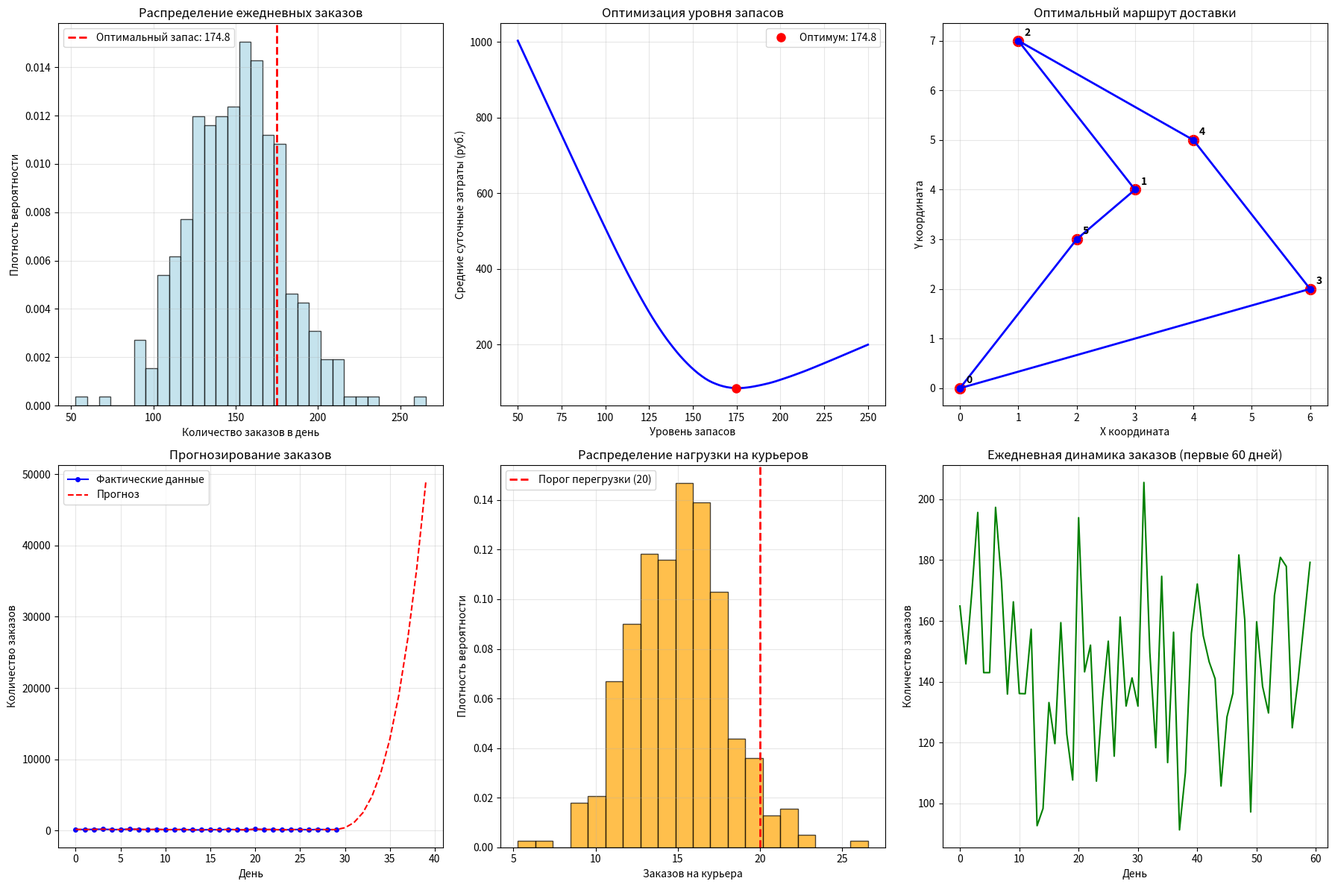

Source code (Python):
import numpy as np
import matplotlib.pyplot as plt
from scipy import optimize, stats, spatial, interpolate
import warnings

warnings.filterwarnings('ignore')

print("Оптимизация доставки и статистический анализ с SciPy")
print("=" * 65)

# 1. СТАТИСТИЧЕСКИЙ АНАЛИЗ ДАННЫХ О ЗАКАЗАХ (модуль stats)
print("\n1. СТАТИСТИЧЕСКИЙ АНАЛИЗ ЗАКАЗОВ")
print("-" * 45)

# Генерируем данные о ежедневных заказах
np.random.seed(42)
daily_orders = np.random.normal(150, 30, 365)  # 365 дней
daily_orders = np.maximum(daily_orders, 50)  # Минимум 50 заказов

print(f"Общее количество заказов за год: {np.sum(daily_orders):.0f}")
print(f"Среднее заказов в день: {np.mean(daily_orders):.1f}")
print(f"Медиана заказов: {np.median(daily_orders):.1f}")
print(f"Стандартное отклонение: {np.std(daily_orders):.1f}")

# Проверка нормальности распределения
kurtosis = stats.kurtosis(daily_orders)
skewness = stats.skew(daily_orders)
print(f"Эксцесс: {kurtosis:.3f}")
print(f"Асимметрия: {skewness:.3f}")

# 2. ОПТИМИЗАЦИЯ ЗАПАСОВ (модуль optimize)
print("\n2. ОПТИМИЗАЦИЯ УРОВНЯ ЗАПАСОВ")
print("-" * 45)

# Функция затрат: затраты на хранение + затраты на нехватку
def inventory_cost(stock_level):
    storage_cost = 2.0   # Стоимость хранения единицы в день
    shortage_cost = 10.0 # Штраф за нехватку единицы

    # Расчет затрат для каждого дня
    daily_costs = np.where(
        daily_orders > stock_level,
        (daily_orders - stock_level) * shortage_cost,  # Затраты на нехватку
        (stock_level - daily_orders) * storage_cost    # Затраты на хранение
    )
    return np.mean(daily_costs)

# Поиск оптимального уровня запасов
result = optimize.minimize_scalar(inventory_cost, bounds=(50, 250), method='bounded')
optimal_stock = result.x
min_cost = result.fun

print(f"Оптимальный уровень запасов: {optimal_stock:.1f} единиц")
print(f"Минимальные средние суточные затраты: {min_cost:.2f} руб.")

# 3. ОПТИМИЗАЦИЯ МАРШРУТА ДОСТАВКИ (модуль spatial)
print("\n3. ОПТИМИЗАЦИЯ МАРШРУТА ДОСТАВКИ")
print("-" * 45)

# Координаты точек доставки (склад + 5 клиентов)
points = np.array([
    [0, 0],  # Склад
    [3, 4],  # Клиент 1
    [1, 7],  # Клиент 2
    [6, 2],  # Клиент 3
    [4, 5],  # Клиент 4
    [2, 3],  # Клиент 5
])

# Расчет матрицы расстояний
distance_matrix = spatial.distance_matrix(points, points)
print("Матрица расстояний между точками:")
print(np.round(distance_matrix, 2))

# Функция для расчета общей длины маршрута
def route_length(route):
    total_distance = 0
    for i in range(len(route) - 1):
        total_distance += distance_matrix[route[i], route[i + 1]]
    # Возвращаемся на склад
    total_distance += distance_matrix[route[-1], route[0]]
    return total_distance

# Простой перебор для небольшого количества точек
from itertools import permutations
all_routes = list(permutations(range(1, len(points))))  # Все возможные маршруты
best_route = None
best_length = float('inf')

for route in all_routes:
    full_route = (0,) + route + (0,)  # Начинаем и заканчиваем на складе
    length = route_length(full_route)
    if length < best_length:
        best_length = length
        best_route = full_route

print(f"Оптимальный маршрут: {best_route}")
print(f"Длина оптимального маршрута: {best_length:.2f} км")

# 4. ИНТЕРПОЛЯЦИЯ ГРАФИКА ЗАКАЗОВ (модуль interpolate)
print("\n4. ПРОГНОЗИРОВАНИЕ ЗАКАЗОВ")
print("-" * 45)

# Данные за первые 30 дней
days = np.arange(30)
orders_first_month = daily_orders[:30]

# Кубическая интерполяция для прогнозирования
interp_func = interpolate.interp1d(days, orders_first_month, kind='cubic', fill_value='extrapolate')
future_days = np.arange(40)  # Прогноз на 40 дней
predicted_orders = interp_func(future_days)

print("Прогноз заказов на основе первых 30 дней:")

# 5. АНАЛИЗ НАГРУЗКИ НА КУРЬЕРОВ
print("\n5. АНАЛИЗ НАГРУЗКИ НА КУРЬЕРОВ")
print("-" * 45)

# Распределение количества заказов на курьера
orders_per_courier = daily_orders / 10  # 10 курьеров
mean_orders = np.mean(orders_per_courier)
std_orders = np.std(orders_per_courier)

# Вероятность перегрузки (более 20 заказов на курьера)
overload_prob = np.mean(orders_per_courier > 20)
print(f"Средняя нагрузка на курьера: {mean_orders:.1f} заказов")
print(f"Стандартное отклонение нагрузки: {std_orders:.1f}")
print(f"Вероятность перегрузки (>20 заказов): {overload_prob:.3f}")

# 6. ВИЗУАЛИЗАЦИЯ РЕЗУЛЬТАТОВ
print("\n6. ВИЗУАЛИЗАЦИЯ РЕЗУЛЬТАТОВ")
print("-" * 45)
fig, axes = plt.subplots(2, 3, figsize=(18, 12))

# 1. Распределение заказов
axes[0, 0].hist(daily_orders, bins=30, density=True, alpha=0.7, color='lightblue', edgecolor='black')
axes[0, 0].axvline(optimal_stock, color='red', linestyle='--', linewidth=2,
                   label=f'Оптимальный запас: {optimal_stock:.1f}')
axes[0, 0].set_xlabel('Количество заказов в день')
axes[0, 0].set_ylabel('Плотность вероятности')
axes[0, 0].set_title('Распределение ежедневных заказов')
axes[0, 0].legend()
axes[0, 0].grid(True, alpha=0.3)

# 2. Функция затрат
stock_levels = np.linspace(50, 250, 100)
costs = [inventory_cost(level) for level in stock_levels]
axes[0, 1].plot(stock_levels, costs, 'b-', linewidth=2)
axes[0, 1].plot(optimal_stock, min_cost, 'ro', markersize=8, label=f'Оптимум: {optimal_stock:.1f}')
axes[0, 1].set_xlabel('Уровень запасов')
axes[0, 1].set_ylabel('Средние суточные затраты (руб.)')
axes[0, 1].set_title('Оптимизация уровня запасов')
axes[0, 1].legend()
axes[0, 1].grid(True, alpha=0.3)

# 3. Карта маршрута
axes[0, 2].scatter(points[:, 0], points[:, 1], s=100, c='red', marker='o')
for i, (x, y) in enumerate(points):
    axes[0, 2].text(x + 0.1, y + 0.1, f'{i}', fontweight='bold')
# Рисуем оптимальный маршрут
route_points = points[list(best_route)]
axes[0, 2].plot(route_points[:, 0], route_points[:, 1], 'b-', linewidth=2, marker='o')
axes[0, 2].set_xlabel('X координата')
axes[0, 2].set_ylabel('Y координата')
axes[0, 2].set_title('Оптимальный маршрут доставки')
axes[0, 2].grid(True, alpha=0.3)

# 4. Прогнозирование заказов
axes[1, 0].plot(days, orders_first_month, 'bo-', label='Фактические данные', markersize=4)
axes[1, 0].plot(future_days, predicted_orders, 'r--', label='Прогноз')
axes[1, 0].set_xlabel('День')
axes[1, 0].set_ylabel('Количество заказов')
axes[1, 0].set_title('Прогнозирование заказов')
axes[1, 0].legend()
axes[1, 0].grid(True, alpha=0.3)

# 5. Нагрузка на курьеров
axes[1, 1].hist(orders_per_courier, bins=20, density=True, alpha=0.7, color='orange', edgecolor='black')
axes[1, 1].axvline(20, color='red', linestyle='--', linewidth=2, label='Порог перегрузки (20)')
axes[1, 1].set_xlabel('Заказов на курьера')
axes[1, 1].set_ylabel('Плотность вероятности')
axes[1, 1].set_title('Распределение нагрузки на курьеров')
axes[1, 1].legend()
axes[1, 1].grid(True, alpha=0.3)

# 6. Ежедневная динамика (первые 60 дней)
axes[1, 2].plot(np.arange(60), daily_orders[:60], 'g-', linewidth=1.5)
axes[1, 2].set_xlabel('День')
axes[1, 2].set_ylabel('Количество заказов')
axes[1, 2].set_title('Ежедневная динамика заказов (первые 60 дней)')
axes[1, 2].grid(True, alpha=0.3)

plt.tight_layout()
plt.show()
